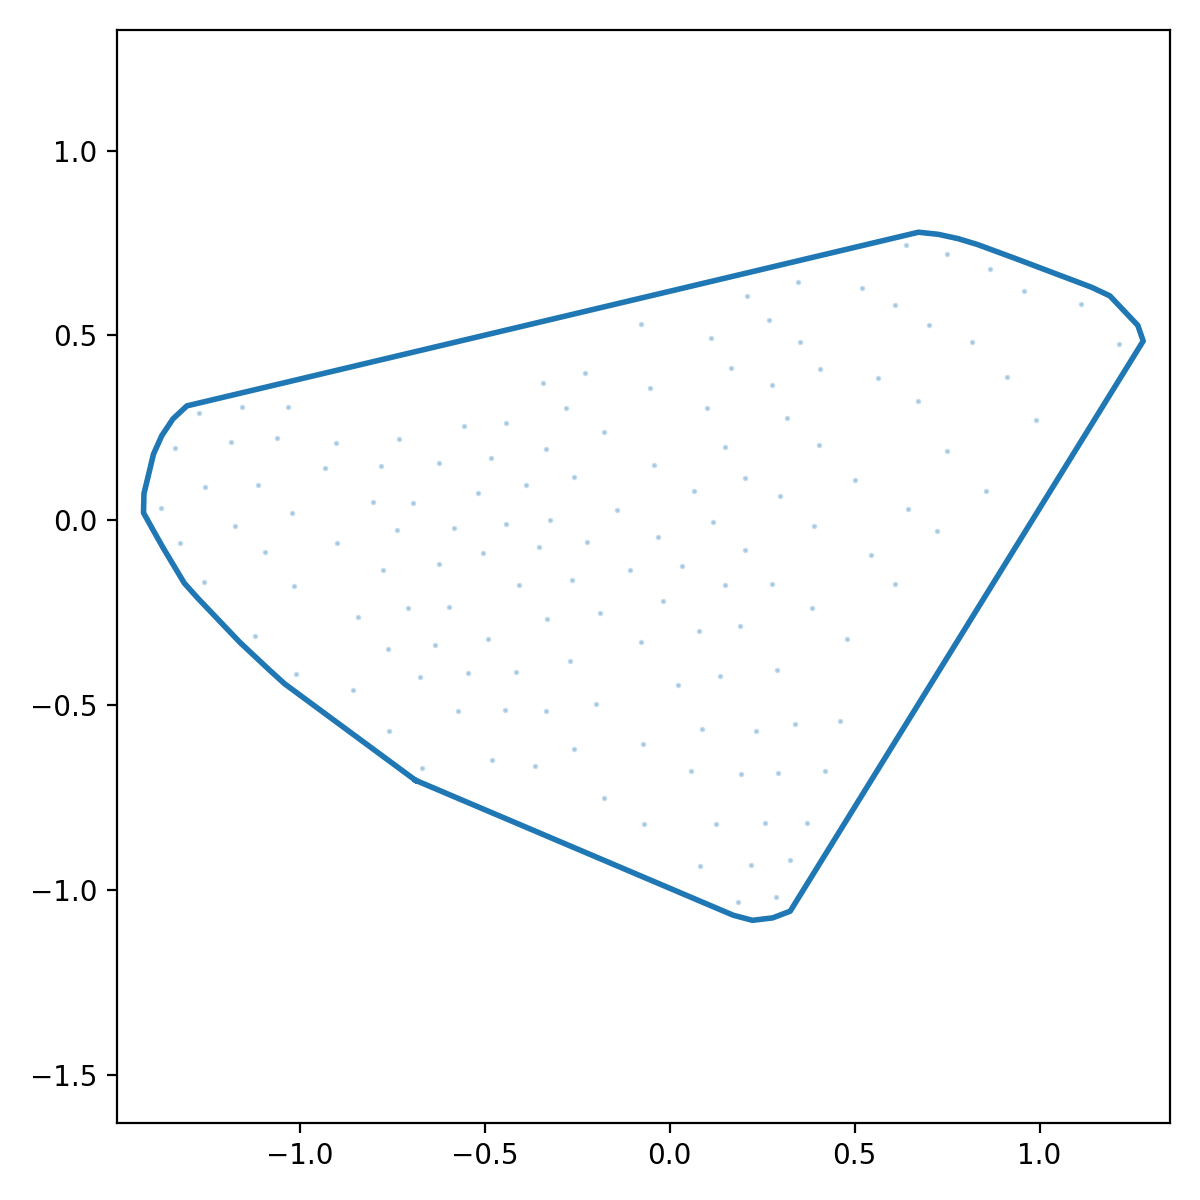

The data file committed next to this chart (first rows):
x_norm, y_norm
-0.6877, -0.7026
-0.6371, -0.7241
-0.5865, -0.7456
-0.5359, -0.767
-0.4854, -0.7885
-0.4348, -0.81
-0.3842, -0.8315
-0.3336, -0.853
-0.2831, -0.8744
-0.2325, -0.8959
-0.1819, -0.9174
-0.1313, -0.9389
-0.08075, -0.9604
-0.03017, -0.9818
0.0204, -1.003
0.07098, -1.025
0.1216, -1.046
0.1721, -1.068
0.2238, -1.081
0.2784, -1.075
0.3256, -1.057
0.3546, -1.01
0.3835, -0.9633
0.4124, -0.9166
0.4413, -0.8699
0.4702, -0.8232
0.4992, -0.7764
0.5281, -0.7297
0.557, -0.683
0.5859, -0.6363
0.6149, -0.5896
0.6438, -0.5428
0.6727, -0.4961
0.7016, -0.4494
0.7306, -0.4027
0.7595, -0.356
0.7884, -0.3093
0.8173, -0.2625
0.8463, -0.2158
0.8752, -0.1691
0.9041, -0.1224
0.933, -0.07566
0.962, -0.02894
0.9909, 0.01778
1.02, 0.0645
1.049, 0.1112
1.078, 0.1579
1.107, 0.2047
1.136, 0.2514
1.164, 0.2981
1.193, 0.3448
1.222, 0.3915
1.251, 0.4382
1.28, 0.485
1.266, 0.5272
1.228, 0.5671
1.19, 0.607
1.141, 0.6301
1.09, 0.6495
1.038, 0.6689
... 68 more rows
